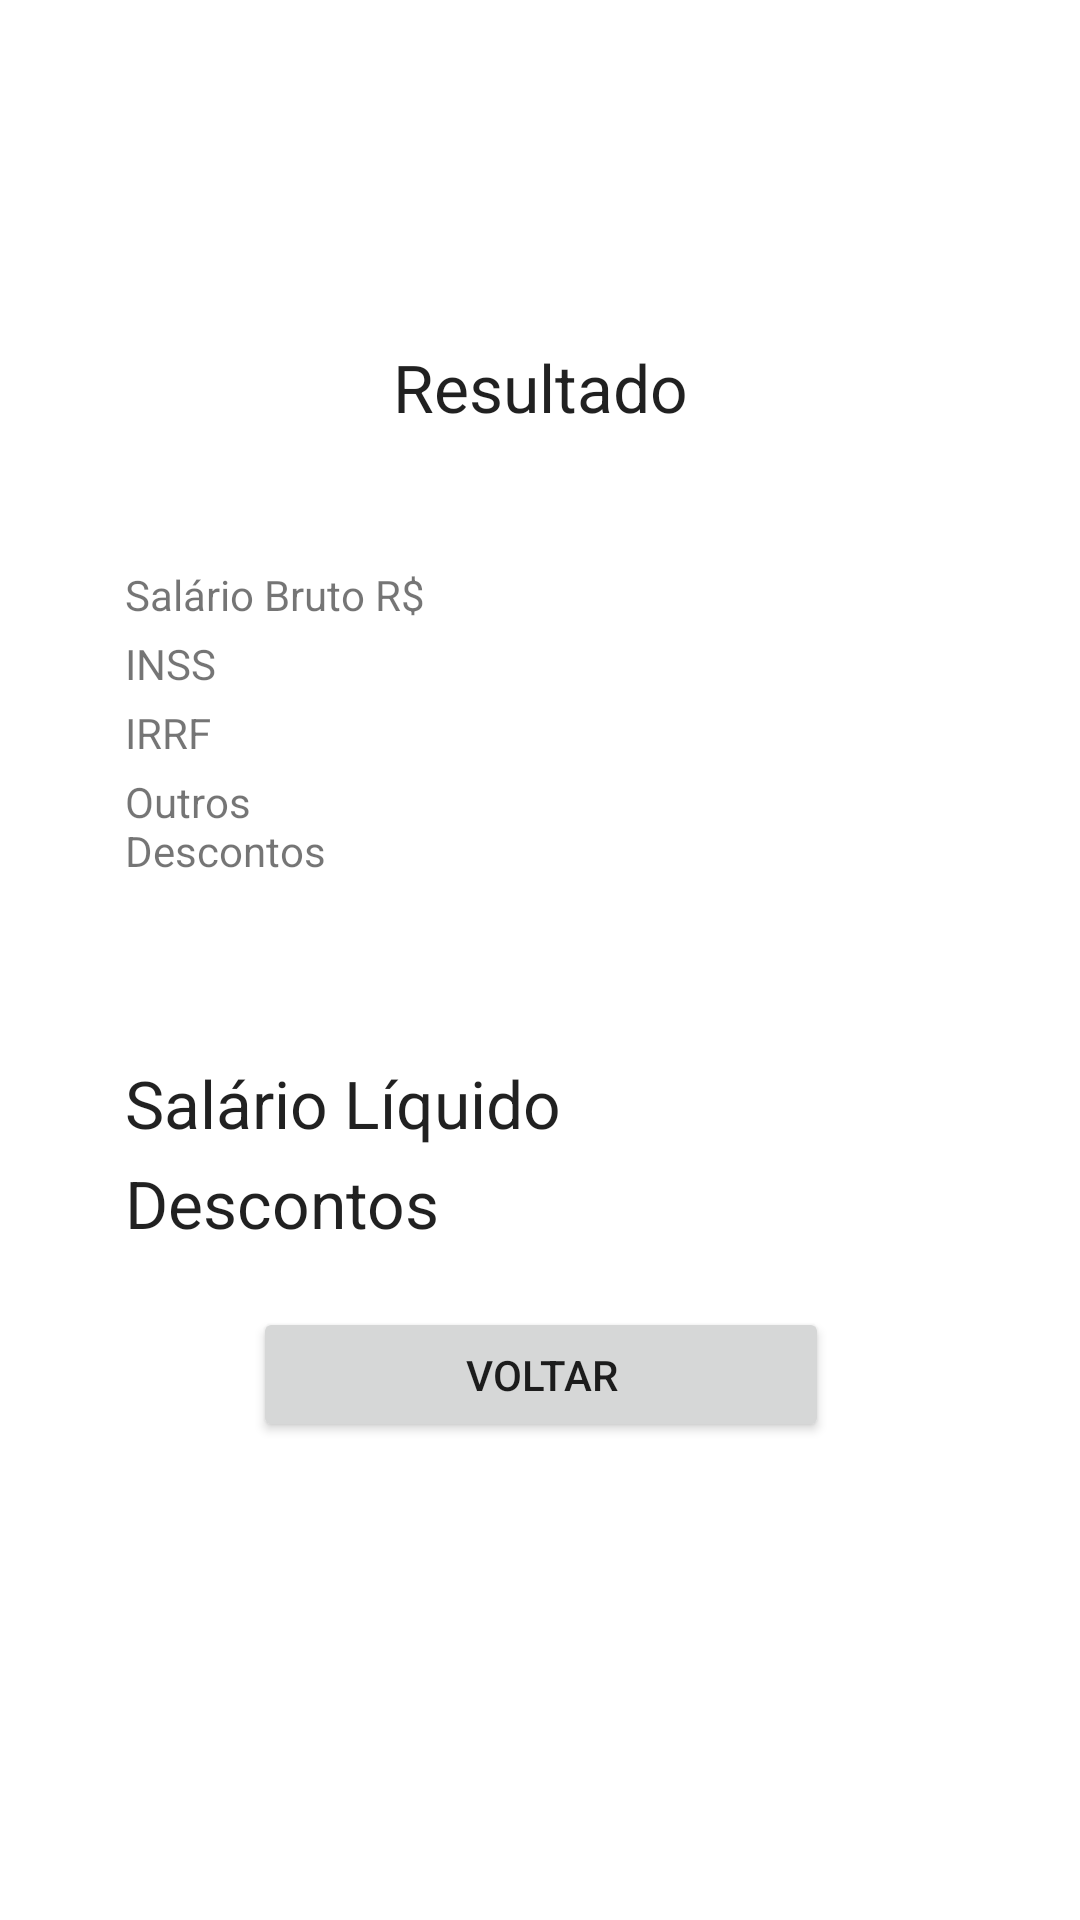

This screen was rendered from an Android layout file. Write that file and the resources it references.
<!-- AndroidManifest.xml: application theme Theme.CalculadoraSalLiq -->
<!-- res/layout/activity_main2.xml -->
<?xml version="1.0" encoding="utf-8"?>
<androidx.constraintlayout.widget.ConstraintLayout xmlns:android="http://schemas.android.com/apk/res/android"
    xmlns:app="http://schemas.android.com/apk/res-auto"
    xmlns:tools="http://schemas.android.com/tools"
    android:layout_width="match_parent"
    android:layout_height="match_parent"
    tools:context=".MainActivity2">

    <TextView
        android:id="@+id/textTitle"
        android:layout_width="wrap_content"
        android:layout_height="0dp"
        android:layout_marginBottom="16dp"
        android:text="@string/title_segunda_tela"
        android:textAppearance="@style/TextAppearance.AppCompat.Large"
        app:layout_constraintBottom_toTopOf="@+id/constraintLayout"
        app:layout_constraintEnd_toEndOf="parent"
        app:layout_constraintStart_toStartOf="parent" />

    <androidx.constraintlayout.widget.ConstraintLayout
        android:id="@+id/constraintLayout"
        android:layout_width="317dp"
        android:layout_height="wrap_content"
        app:layout_constraintBottom_toBottomOf="parent"
        app:layout_constraintEnd_toEndOf="parent"
        app:layout_constraintStart_toStartOf="parent"
        app:layout_constraintTop_toTopOf="parent">

        <TextView
            android:id="@+id/textView"
            android:layout_width="wrap_content"
            android:layout_height="0dp"
            android:layout_marginStart="20dp"
            android:layout_marginTop="29dp"
            android:text="@string/salario_bruto"
            app:layout_constraintStart_toStartOf="parent"
            app:layout_constraintTop_toTopOf="parent" />

        <TextView
            android:id="@+id/resultadoSalarioBruto"
            android:layout_width="wrap_content"
            android:layout_height="0dp"
            android:layout_marginStart="76dp"
            android:layout_marginTop="28dp"
            android:textAppearance="@style/TextAppearance.AppCompat.Body2"
            app:layout_constraintStart_toEndOf="@+id/textView"
            app:layout_constraintTop_toTopOf="parent" />

        <TextView
            android:id="@+id/textView2"
            android:layout_width="102dp"
            android:layout_height="0dp"
            android:layout_marginStart="20dp"
            android:layout_marginTop="4dp"
            android:text="@string/inss"
            app:layout_constraintStart_toStartOf="parent"
            app:layout_constraintTop_toBottomOf="@+id/textView" />

        <TextView
            android:id="@+id/resultadoInss"
            android:layout_width="wrap_content"
            android:layout_height="0dp"
            android:layout_marginStart="75dp"
            android:layout_marginTop="4dp"
            android:textAppearance="@style/TextAppearance.AppCompat.Body2"
            app:layout_constraintEnd_toEndOf="parent"
            app:layout_constraintHorizontal_bias="0.0"
            app:layout_constraintStart_toEndOf="@+id/textView2"
            app:layout_constraintTop_toBottomOf="@+id/resultadoSalarioBruto" />

        <TextView
            android:id="@+id/textView3"
            android:layout_width="102dp"
            android:layout_height="0dp"
            android:layout_marginStart="20dp"
            android:layout_marginTop="4dp"
            android:text="@string/irrf"
            app:layout_constraintStart_toStartOf="parent"
            app:layout_constraintTop_toBottomOf="@+id/textView2" />

        <TextView
            android:id="@+id/resultadoIrrf"
            android:layout_width="wrap_content"
            android:layout_height="0dp"
            android:layout_marginStart="75dp"
            android:layout_marginTop="4dp"
            android:textAppearance="@style/TextAppearance.AppCompat.Body2"
            app:layout_constraintEnd_toEndOf="parent"
            app:layout_constraintHorizontal_bias="0.0"
            app:layout_constraintStart_toEndOf="@+id/textView3"
            app:layout_constraintTop_toBottomOf="@+id/resultadoInss" />

        <TextView
            android:id="@+id/textView4"
            android:layout_width="102dp"
            android:layout_height="0dp"
            android:layout_marginStart="20dp"
            android:layout_marginTop="4dp"
            android:text="@string/outros_descontos"
            app:layout_constraintStart_toStartOf="parent"
            app:layout_constraintTop_toBottomOf="@+id/textView3" />

        <TextView
            android:id="@+id/resultadoOutrosDescontos"
            android:layout_width="wrap_content"
            android:layout_height="0dp"
            android:layout_marginStart="75dp"
            android:layout_marginTop="4dp"
            android:textAppearance="@style/TextAppearance.AppCompat.Body2"
            app:layout_constraintEnd_toEndOf="parent"
            app:layout_constraintHorizontal_bias="0.0"
            app:layout_constraintStart_toEndOf="@+id/textView4"
            app:layout_constraintTop_toBottomOf="@+id/resultadoIrrf" />


        <TextView
            android:id="@+id/textView5"
            android:layout_width="wrap_content"
            android:layout_height="0dp"
            android:layout_marginStart="20dp"
            android:layout_marginTop="60dp"
            android:text="@string/salario_liquido"
            android:textAppearance="@style/TextAppearance.AppCompat.Large"
            app:layout_constraintStart_toStartOf="parent"
            app:layout_constraintTop_toBottomOf="@+id/textView4" />

        <TextView
            android:id="@+id/resultadoSalarioLiquido"
            android:layout_width="wrap_content"
            android:layout_height="0dp"
            android:layout_marginStart="32dp"
            android:layout_marginTop="82dp"
            android:textAppearance="@style/TextAppearance.AppCompat.Body2"
            app:layout_constraintEnd_toEndOf="parent"
            app:layout_constraintHorizontal_bias="0.0"
            app:layout_constraintStart_toEndOf="@+id/textView5"
            app:layout_constraintTop_toBottomOf="@+id/resultadoOutrosDescontos" />

        <TextView
            android:id="@+id/textView6"
            android:layout_width="wrap_content"
            android:layout_height="0dp"
            android:layout_marginStart="20dp"
            android:layout_marginTop="4dp"
            android:text="@string/descontos"
            android:textAppearance="@style/TextAppearance.AppCompat.Large"
            app:layout_constraintStart_toStartOf="parent"
            app:layout_constraintTop_toBottomOf="@+id/textView5" />

        <TextView
            android:id="@+id/resultadoDescontos"
            android:layout_width="wrap_content"
            android:layout_height="0dp"
            android:layout_marginStart="32dp"
            android:layout_marginTop="16dp"
            android:textAppearance="@style/TextAppearance.AppCompat.Body2"
            app:layout_constraintEnd_toEndOf="parent"
            app:layout_constraintHorizontal_bias="0.32"
            app:layout_constraintStart_toEndOf="@+id/textView6"
            app:layout_constraintTop_toBottomOf="@+id/resultadoSalarioLiquido" />

        <Button
            android:id="@+id/voltar"
            android:layout_width="192dp"
            android:layout_height="45dp"
            android:layout_marginTop="20dp"
            android:text="Voltar"
            app:layout_constraintBottom_toBottomOf="parent"
            app:layout_constraintEnd_toEndOf="parent"
            app:layout_constraintStart_toStartOf="parent"
            app:layout_constraintTop_toBottomOf="@+id/textView6" />

    </androidx.constraintlayout.widget.ConstraintLayout>

</androidx.constraintlayout.widget.ConstraintLayout>
<!-- resources referenced by this layout -->
<resources>
  <string name="descontos">Descontos</string>
  <string name="inss">INSS</string>
  <string name="irrf">IRRF</string>
  <string name="outros_descontos">Outros Descontos</string>
  <string name="salario_bruto">Salário Bruto R$</string>
  <string name="salario_liquido">Salário Líquido</string>
  <string name="title_segunda_tela">Resultado</string>
  <style name="Theme.CalculadoraSalLiq" parent="Theme.MaterialComponents.DayNight.DarkActionBar">
          
          <item name="colorPrimary">@color/purple_500</item>
          <item name="colorPrimaryVariant">@color/purple_700</item>
          <item name="colorOnPrimary">@color/white</item>
          
          <item name="colorSecondary">@color/teal_200</item>
          <item name="colorSecondaryVariant">@color/teal_700</item>
          <item name="colorOnSecondary">@color/black</item>
          
          <item name="android:statusBarColor" tools:targetApi="l">?attr/colorPrimaryVariant</item>
          
      </style>
  <!-- not gathered from this repository: default colours our renderer supplied (Android Studio template values) -->
  <color name="purple_500">#FF6200EE</color>
  <color name="purple_700">#FF3700B3</color>
  <color name="teal_200">#FF03DAC5</color>
  <color name="teal_700">#FF018786</color>
  <color name="black">#FF000000</color>
  <color name="white">#FFFFFFFF</color>
</resources>
